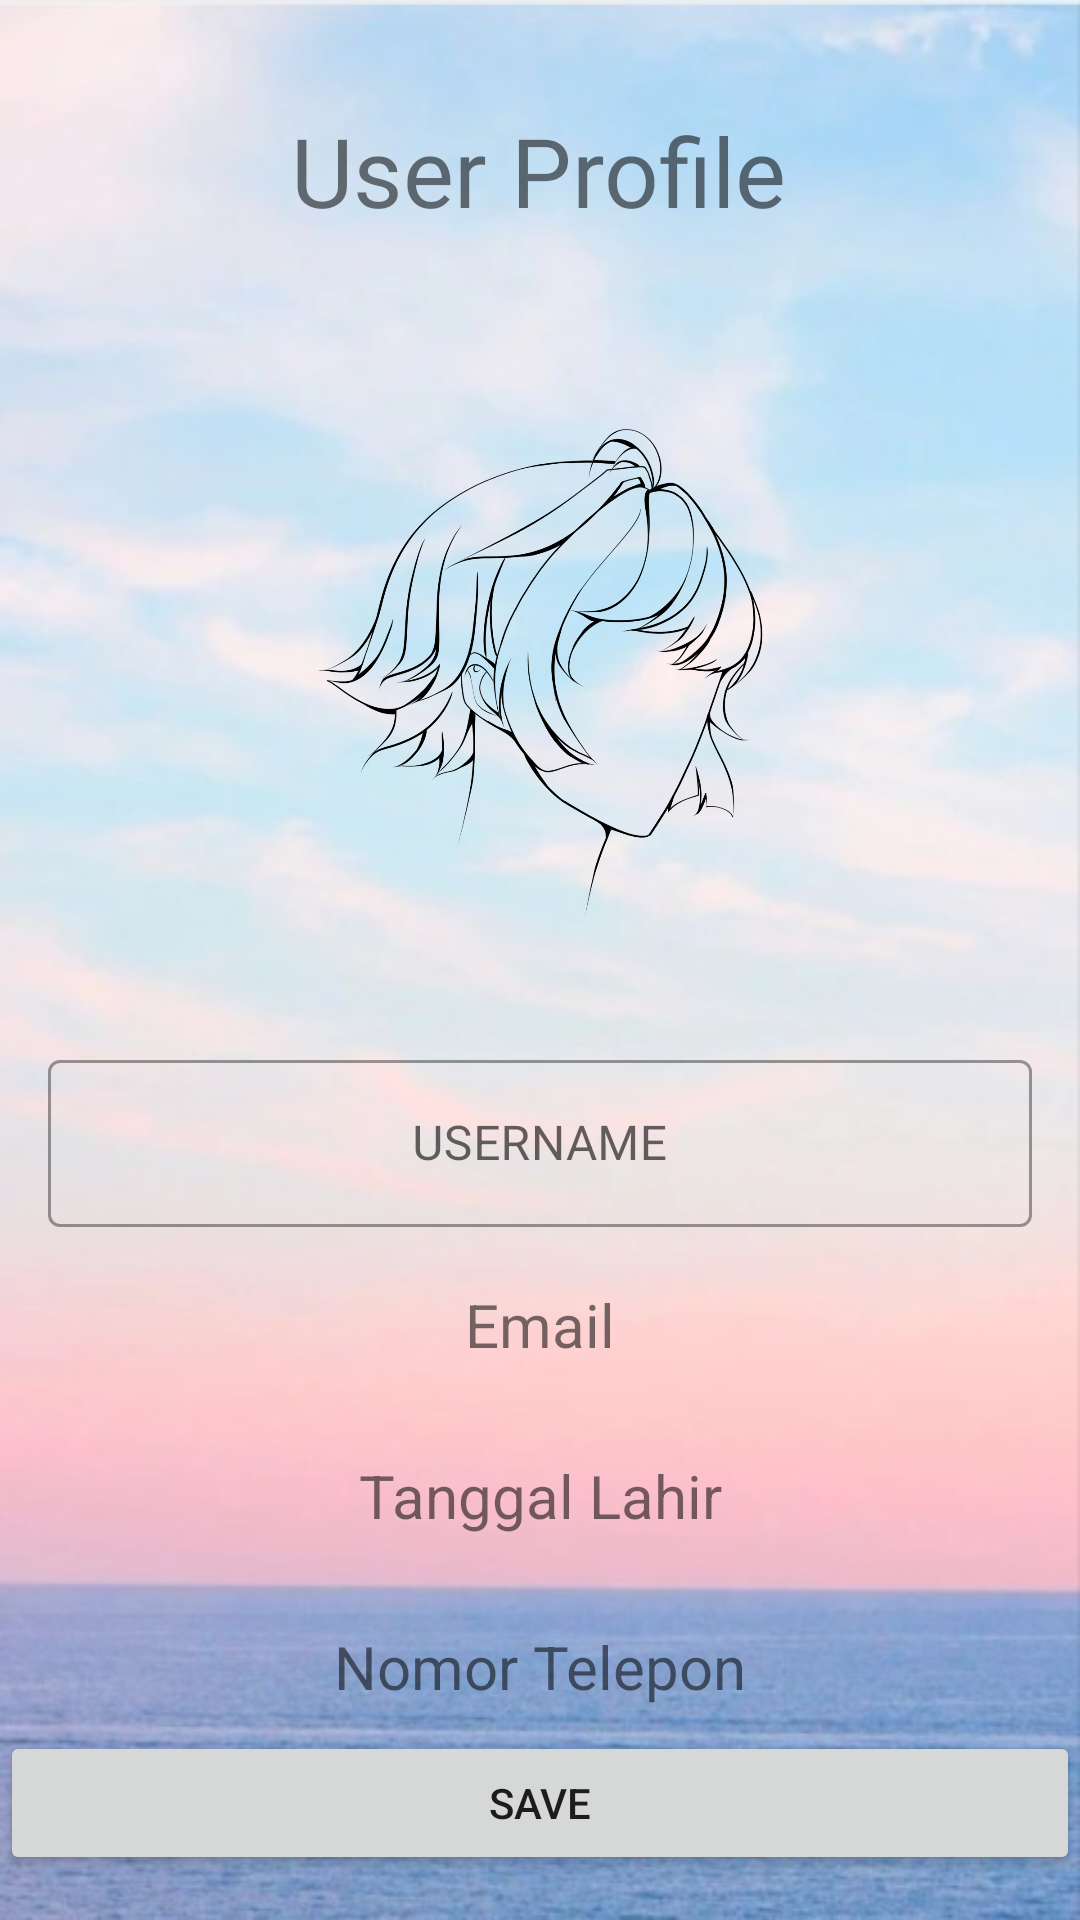

Reconstruct the res/layout file that produces this screen, plus the resources it refers to.
<!-- AndroidManifest.xml: application theme Theme.TugasBesar -->
<!-- res/layout/fragment_profil.xml -->
<?xml version="1.0" encoding="utf-8"?>
<androidx.constraintlayout.widget.ConstraintLayout xmlns:android="http://schemas.android.com/apk/res/android"
    xmlns:app="http://schemas.android.com/apk/res-auto"
    xmlns:tools="http://schemas.android.com/tools"
    android:layout_width="match_parent"
    android:layout_height="match_parent"
    android:background="@drawable/background"
    tools:context=".fragment.FragmentProfile">

    <LinearLayout
        android:id="@+id/LinearLayout"
        android:layout_width="match_parent"
        android:layout_height="wrap_content"
        android:layout_marginStart="16dp"
        android:layout_marginEnd="16dp"
        android:orientation="vertical"
        app:layout_constraintBottom_toBottomOf="parent"
        app:layout_constraintEnd_toEndOf="parent"
        app:layout_constraintHorizontal_bias="0.0"
        app:layout_constraintStart_toStartOf="parent"
        app:layout_constraintTop_toBottomOf="@+id/profileView"
        app:layout_constraintVertical_bias="0.322">

        <com.google.android.material.textfield.TextInputLayout
            android:id="@+id/USERNAME"
            style="@style/Widget.MaterialComponents.TextInputLayout.OutlinedBox"
            android:layout_width="match_parent"
            android:layout_height="80dp"
            app:errorEnabled="true">

            <com.google.android.material.textfield.TextInputEditText
                android:id="@+id/username"
                android:layout_width="match_parent"
                android:layout_height="wrap_content"
                android:gravity="center"
                android:hint="USERNAME"
                android:inputType="textPassword" /> />

        </com.google.android.material.textfield.TextInputLayout>

        <TextView
            android:id="@+id/emailView"
            android:layout_width="match_parent"
            android:layout_height="wrap_content"
            android:layout_marginBottom="30dp"
            android:gravity="center"
            android:text="Email"
            android:textSize="20dp"
            app:layout_constraintTop_toBottomOf="@+id/usernameView" />

        <TextView
            android:id="@+id/tglView"
            android:layout_width="match_parent"
            android:layout_height="wrap_content"
            android:layout_marginBottom="30dp"
            android:gravity="center"
            android:text="Tanggal Lahir"
            android:textSize="20dp"
            app:layout_constraintTop_toBottomOf="@+id/usernameView" />

        <TextView
            android:id="@+id/tlpView"
            android:layout_width="match_parent"
            android:layout_height="wrap_content"
            android:gravity="center"
            android:text="Nomor Telepon"
            android:textSize="20dp"
            app:layout_constraintTop_toBottomOf="@+id/tglView" />

    </LinearLayout>

    <ImageView
        android:id="@+id/profileView"
        android:layout_width="match_parent"
        android:layout_height="180dp"
        android:gravity="center"
        android:src="@drawable/profile"
        app:layout_constraintBottom_toBottomOf="parent"
        app:layout_constraintEnd_toEndOf="parent"
        app:layout_constraintHorizontal_bias="0.0"
        app:layout_constraintStart_toStartOf="parent"
        app:layout_constraintTop_toTopOf="parent"
        app:layout_constraintVertical_bias="0.292" />

    <TextView
        android:id="@+id/textView"
        android:layout_width="192dp"
        android:layout_height="42dp"
        android:fontFamily="@font/hacked"
        android:gravity="center"
        android:text="User Profile"
        android:textSize="32dp"
        app:layout_constraintBottom_toBottomOf="parent"
        app:layout_constraintEnd_toEndOf="parent"
        app:layout_constraintHorizontal_bias="0.497"
        app:layout_constraintStart_toStartOf="parent"
        app:layout_constraintTop_toTopOf="parent"
        app:layout_constraintVertical_bias="0.059" />

    <ImageView
        android:id="@+id/imageView3"
        android:layout_width="348dp"
        android:layout_height="349dp"
        app:layout_constraintBottom_toTopOf="@+id/LinearLayout"
        app:layout_constraintEnd_toEndOf="parent"
        app:layout_constraintHorizontal_bias="0.492"
        app:layout_constraintStart_toStartOf="parent"
        app:layout_constraintTop_toBottomOf="@+id/textView"
        app:layout_constraintVertical_bias="0.517"
        app:srcCompat="@drawable/logo5"
        tools:src="@drawable/logo5" />

    <Button
        android:id="@+id/button_save"
        android:layout_width="0dp"
        android:layout_height="wrap_content"
        android:layout_marginTop="8dp"
        android:text="SAVE"
        app:layout_constraintEnd_toEndOf="parent"
        app:layout_constraintHorizontal_bias="0.0"
        app:layout_constraintStart_toStartOf="parent"
        app:layout_constraintTop_toBottomOf="@+id/LinearLayout" />

    <Button
        android:id="@+id/button_update"
        android:layout_width="0dp"
        android:layout_height="wrap_content"
        android:text="UPDATE"
        app:layout_constraintStart_toStartOf="parent"
        app:layout_constraintEnd_toEndOf="parent"
        app:layout_constraintTop_toBottomOf="@+id/button_save"
        android:layout_marginTop="20dp"
        />


</androidx.constraintlayout.widget.ConstraintLayout>
<!-- resources referenced by this layout -->
<resources>
  <!-- drawable background: jpg bitmap (drawable, 40068 bytes) -->
  <!-- drawable profile: png bitmap (drawable, 108277 bytes) -->
  <style name="Theme.TugasBesar" parent="Theme.MaterialComponents.DayNight.DarkActionBar">
          
          <item name="colorPrimary">@color/purple_500</item>
          <item name="colorPrimaryVariant">@color/purple_700</item>
          <item name="colorOnPrimary">@color/white</item>
          
          <item name="colorSecondary">@color/teal_200</item>
          <item name="colorSecondaryVariant">@color/teal_700</item>
          <item name="colorOnSecondary">@color/black</item>
          
          <item name="android:statusBarColor" tools:targetApi="l">?attr/colorPrimaryVariant</item>
          
      </style>
  <color name="purple_500">#FF6200EE</color>
  <color name="purple_700">#FF3700B3</color>
  <color name="white">#fbfffe</color>
  <color name="teal_200">#FF03DAC5</color>
  <color name="teal_700">#FF018786</color>
  <color name="black">#FF000000</color>
</resources>
